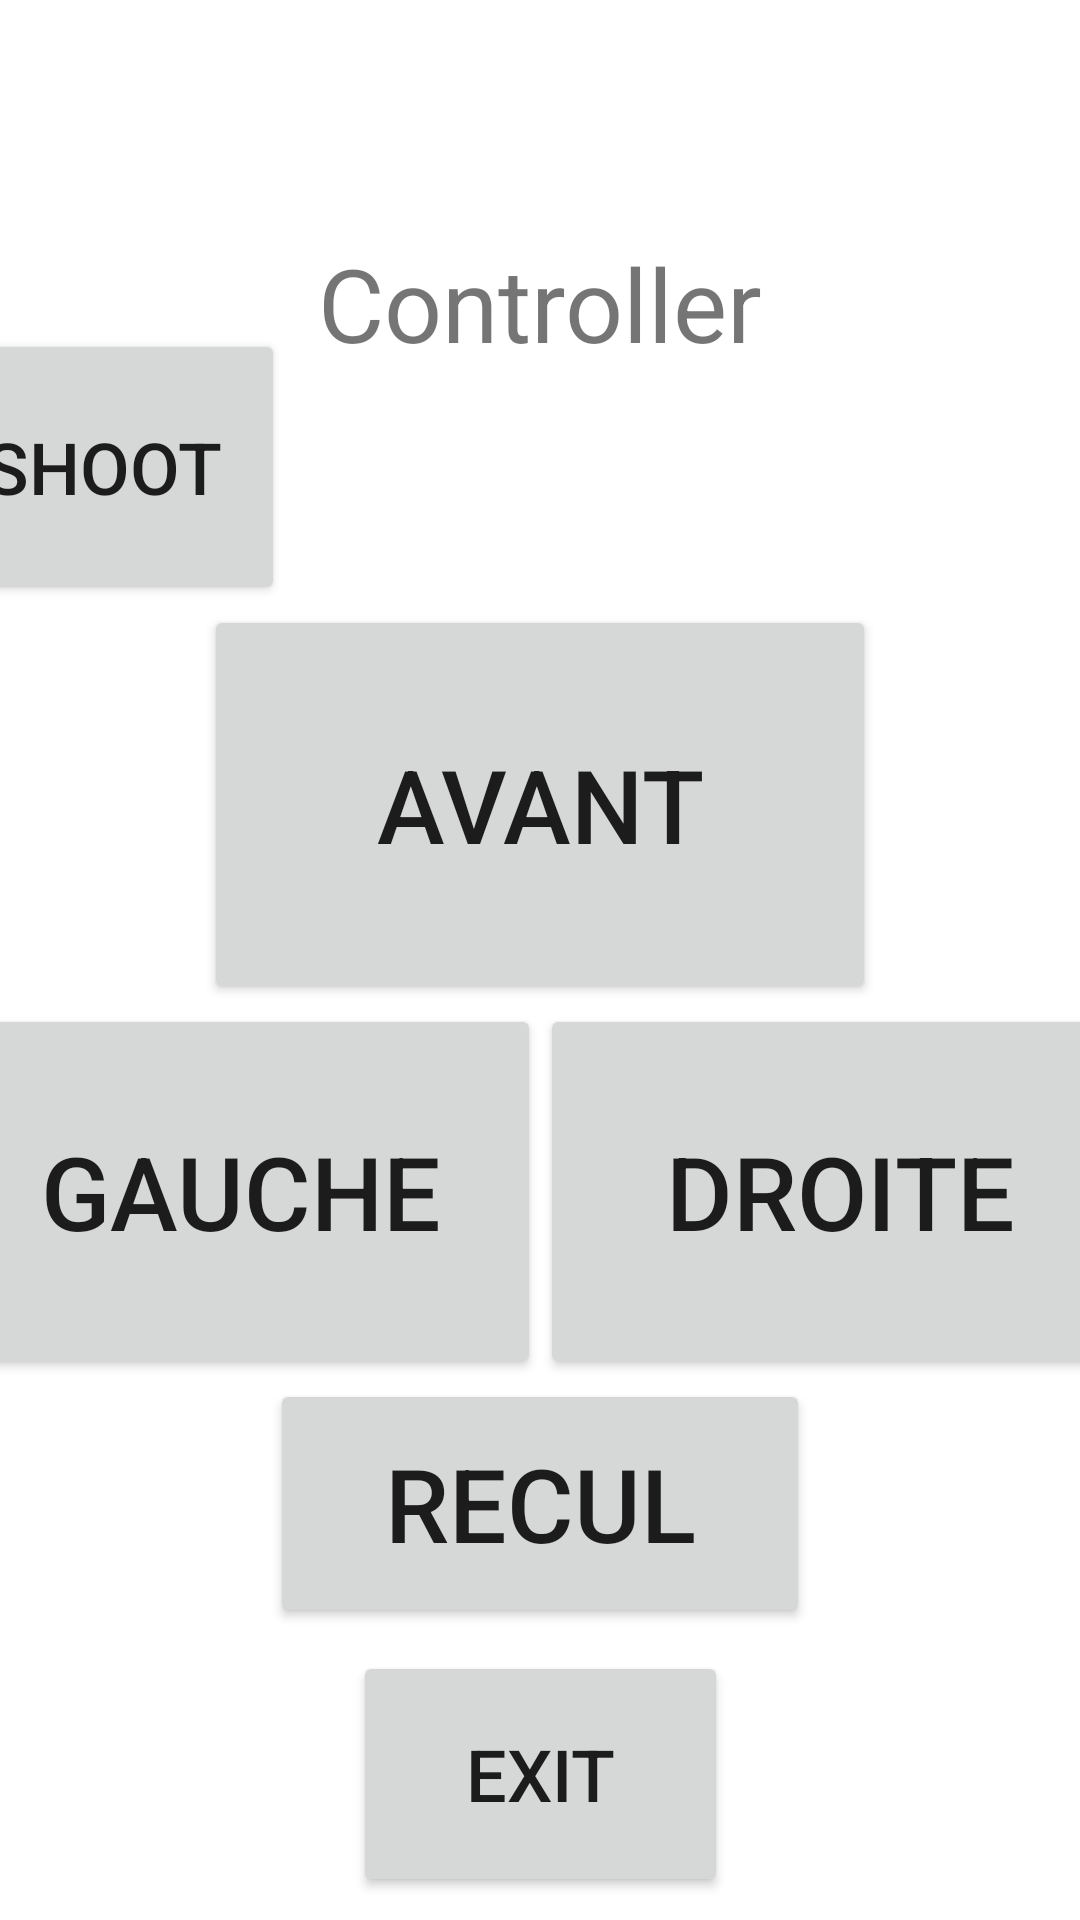

Write the Android layout XML for this screen, with the resource values it uses.
<!-- AndroidManifest.xml: application theme Theme.androidController -->
<!-- res/layout/activity_controller.xml -->
<?xml version="1.0" encoding="utf-8"?>
<androidx.constraintlayout.widget.ConstraintLayout xmlns:android="http://schemas.android.com/apk/res/android"
    xmlns:app="http://schemas.android.com/apk/res-auto"
    xmlns:tools="http://schemas.android.com/tools"
    android:layout_width="match_parent"
    android:layout_height="match_parent"
    android:parentActivityName=".MainActivity"
    tools:context=".ControllerActivity">

    <TextView
        android:id="@+id/textView"
        android:layout_width="wrap_content"
        android:layout_height="wrap_content"
        android:text="Controller"
        android:textAlignment="center"
        android:textSize="34sp"
        app:layout_constraintBottom_toTopOf="@+id/forwardButton"
        app:layout_constraintEnd_toEndOf="parent"
        app:layout_constraintHorizontal_bias="0.5"
        app:layout_constraintStart_toStartOf="parent"
        app:layout_constraintTop_toTopOf="parent" />

    <Button
        android:id="@+id/forwardButton"
        android:layout_width="224dp"
        android:layout_height="133dp"
        android:text="AVANT"
        android:textSize="34sp"
        app:layout_constraintBottom_toTopOf="@+id/leftButton"
        app:layout_constraintEnd_toEndOf="parent"
        app:layout_constraintStart_toStartOf="parent" />

    <Button
        android:id="@+id/stopButton"
        android:layout_width="125dp"
        android:layout_height="82dp"
        android:text="EXIT"
        android:textSize="24sp"
        app:layout_constraintBottom_toBottomOf="parent"
        app:layout_constraintEnd_toEndOf="parent"
        app:layout_constraintHorizontal_bias="0.501"
        app:layout_constraintStart_toStartOf="parent"
        app:layout_constraintTop_toBottomOf="@+id/backButton" />

    <Button
        android:id="@+id/rightButton"
        android:layout_width="200dp"
        android:layout_height="125dp"
        android:text="DROITE"
        android:textAlignment="center"
        android:textSize="34sp"
        app:layout_constraintBaseline_toBaselineOf="@+id/leftButton"
        app:layout_constraintEnd_toEndOf="parent"
        app:layout_constraintHorizontal_bias="0.5"
        app:layout_constraintStart_toEndOf="@+id/leftButton" />

    <Button
        android:id="@+id/leftButton"
        android:layout_width="200dp"
        android:layout_height="125dp"
        android:text="GAUCHE"
        android:textSize="34sp"
        app:layout_constraintBottom_toBottomOf="parent"
        app:layout_constraintEnd_toStartOf="@+id/rightButton"
        app:layout_constraintHorizontal_bias="0.5"
        app:layout_constraintStart_toStartOf="parent"
        app:layout_constraintTop_toTopOf="parent"
        app:layout_constraintVertical_bias="0.65" />

    <Button
        android:id="@+id/backButton"
        android:layout_width="180dp"
        android:layout_height="83dp"
        android:text="RECUL"
        android:textSize="34sp"
        app:layout_constraintEnd_toEndOf="parent"
        app:layout_constraintStart_toStartOf="parent"
        app:layout_constraintTop_toBottomOf="@+id/leftButton" />

    <Button
        android:id="@+id/shootButton1"
        android:layout_width="121dp"
        android:layout_height="92dp"
        android:text="SHOOT"
        android:textSize="24sp"
        app:layout_constraintBottom_toTopOf="@+id/forwardButton"
        app:layout_constraintEnd_toStartOf="@+id/forwardButton"
        app:layout_constraintStart_toStartOf="parent" />
</androidx.constraintlayout.widget.ConstraintLayout>
<!-- resources referenced by this layout -->
<resources>
  <style name="Theme.androidController" parent="Theme.MaterialComponents.DayNight.DarkActionBar">
          
          <item name="colorPrimary">@color/purple_500</item>
          <item name="colorPrimaryVariant">@color/purple_700</item>
          <item name="colorOnPrimary">@color/white</item>
          
          <item name="colorSecondary">@color/teal_200</item>
          <item name="colorSecondaryVariant">@color/teal_700</item>
          <item name="colorOnSecondary">@color/black</item>
          
          <item name="android:statusBarColor">?attr/colorPrimaryVariant</item>
          
      </style>
  <color name="purple_500">#FF6200EE</color>
  <color name="purple_700">#FF3700B3</color>
  <color name="white">#FFFFFFFF</color>
  <color name="teal_200">#FF03DAC5</color>
  <color name="teal_700">#FF018786</color>
  <color name="black">#FF000000</color>
</resources>
